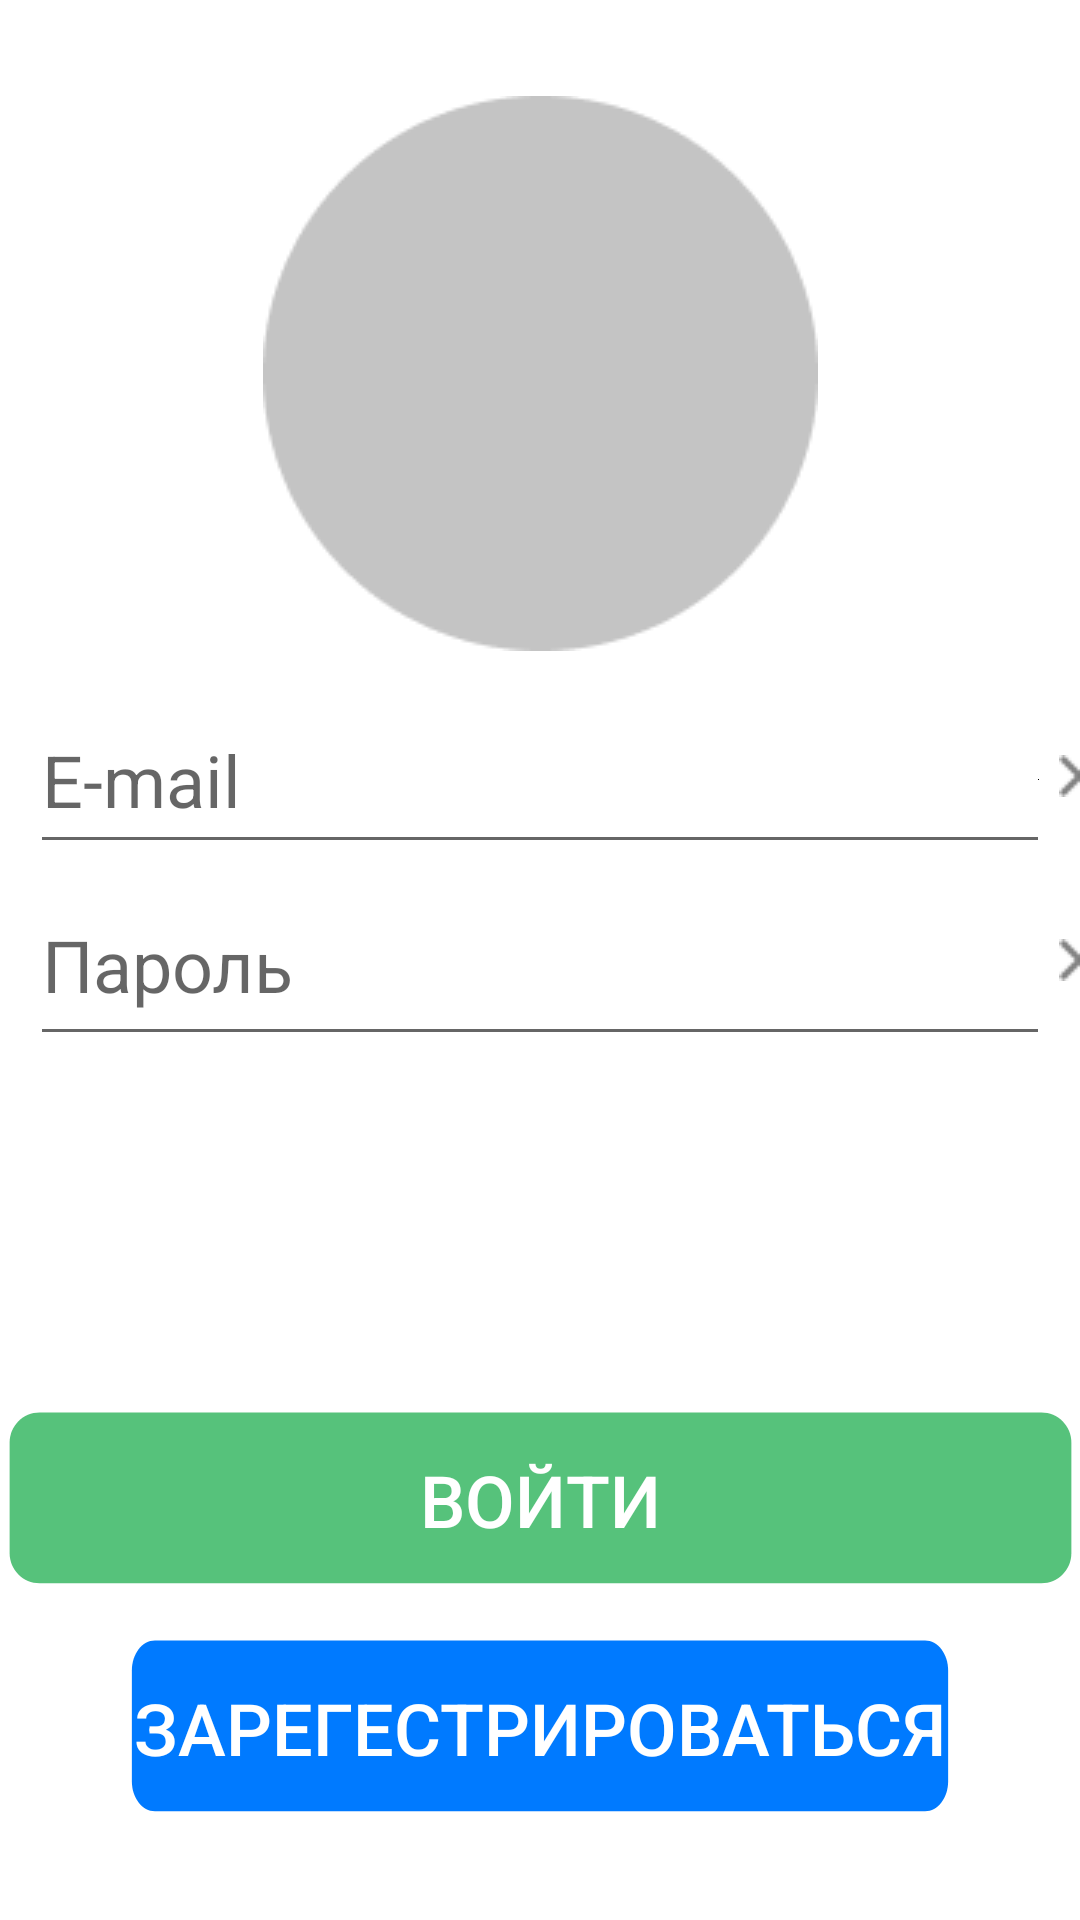

Write the Android layout XML for this screen, with the resource values it uses.
<!-- AndroidManifest.xml: application theme AppTheme -->
<!-- res/layout/activity_sign_in.xml -->
<?xml version="1.0" encoding="utf-8"?>
<androidx.constraintlayout.widget.ConstraintLayout xmlns:android="http://schemas.android.com/apk/res/android"
    xmlns:app="http://schemas.android.com/apk/res-auto"
    xmlns:tools="http://schemas.android.com/tools"
    android:layout_width="match_parent"
    android:layout_height="match_parent"
    android:background="#FFFFFF"
    tools:context=".SignUpActivity">

    <EditText
        android:id="@+id/edit_email"
        android:layout_width="340dp"
        android:layout_height="59dp"
        android:layout_marginTop="12dp"
        android:drawableLeft="@android:drawable/screen_background_dark"
        android:drawableEnd="@android:drawable/screen_background_dark"
        android:ellipsize="end"
        android:ems="10"
        android:hint="E-mail"
        android:inputType="textPersonName"
        android:maxLines="1"
        android:textSize="24sp"
        app:layout_constraintEnd_toEndOf="parent"
        app:layout_constraintStart_toStartOf="parent"
        app:layout_constraintTop_toBottomOf="@+id/logo" />

    <ImageView
        android:id="@+id/logo"
        android:layout_width="185dp"
        android:layout_height="185dp"
        app:layout_constraintEnd_toEndOf="parent"
        app:layout_constraintStart_toStartOf="parent"
        app:layout_constraintTop_toTopOf="@+id/guideline2"
        app:srcCompat="@drawable/ellipse" />

    <EditText
        android:id="@+id/edit_pass"
        android:layout_width="340dp"
        android:layout_height="64dp"
        android:ellipsize="end"
        android:ems="10"
        android:hint="Пароль"
        android:inputType="textPersonName"
        android:maxLines="1"
        android:textSize="24sp"
        app:layout_constraintEnd_toStartOf="@+id/delete_email_button"
        app:layout_constraintStart_toStartOf="@+id/edit_email"
        app:layout_constraintTop_toBottomOf="@+id/edit_email" />

    <ImageButton
        android:id="@+id/delete_email_button"
        android:layout_width="20dp"
        android:layout_height="20dp"
        android:background="#FFFFFF"
        app:layout_constraintBottom_toBottomOf="@+id/edit_email"
        app:layout_constraintStart_toEndOf="@+id/edit_email"
        app:layout_constraintTop_toTopOf="@+id/edit_email"
        app:srcCompat="@drawable/delete_text_button" />

    <ImageButton
        android:id="@+id/delete_password_button"
        android:layout_width="20dp"
        android:layout_height="20dp"
        android:background="#FFFFFF"
        app:layout_constraintBottom_toBottomOf="@+id/edit_pass"
        app:layout_constraintStart_toEndOf="@+id/edit_pass"
        app:layout_constraintTop_toTopOf="@+id/edit_pass"
        app:srcCompat="@drawable/delete_text_button" />

    <androidx.constraintlayout.widget.Guideline
        android:id="@+id/guideline"
        android:layout_width="wrap_content"
        android:layout_height="wrap_content"
        android:orientation="vertical"
        app:layout_constraintGuide_percent="0.05" />

    <androidx.constraintlayout.widget.Guideline
        android:id="@+id/guideline2"
        android:layout_width="wrap_content"
        android:layout_height="wrap_content"
        android:orientation="horizontal"
        app:layout_constraintGuide_percent="0.05" />

    <androidx.constraintlayout.widget.Guideline
        android:id="@+id/guideline3"
        android:layout_width="wrap_content"
        android:layout_height="wrap_content"
        android:orientation="horizontal"
        app:layout_constraintGuide_percent="0.95" />

    <Button
        android:id="@+id/sign_in_button"
        android:layout_width="wrap_content"
        android:layout_height="wrap_content"
        android:layout_marginBottom="12dp"
        android:background="@drawable/ic_button_bg_2"
        android:text="Войти"
        android:textColor="#FFFFFF"
        android:textSize="24sp"
        app:layout_constraintBottom_toTopOf="@+id/go_to_sign_up_button"
        app:layout_constraintEnd_toEndOf="parent"
        app:layout_constraintStart_toStartOf="parent" />

    <Button
        android:id="@+id/go_to_sign_up_button"
        android:layout_width="wrap_content"
        android:layout_height="wrap_content"
        android:background="@drawable/ic_button_bg"
        android:text="Зарегестрироваться"
        android:textColor="#FFFFFF"
        android:textSize="24sp"
        app:layout_constraintBottom_toTopOf="@+id/guideline3"
        app:layout_constraintEnd_toEndOf="parent"
        app:layout_constraintStart_toStartOf="parent" />

    <ImageButton
        android:id="@+id/stop_button"
        android:layout_width="wrap_content"
        android:layout_height="wrap_content"
        android:layout_marginStart="16dp"
        android:layout_marginTop="16dp"
        android:layout_marginEnd="16dp"
        android:layout_marginBottom="16dp"
        android:background="#00FFFFFF"
        app:layout_constraintBottom_toTopOf="@+id/edit_email"
        app:layout_constraintEnd_toEndOf="parent"
        app:layout_constraintHorizontal_bias="0.8"
        app:layout_constraintStart_toEndOf="@+id/logo"
        app:layout_constraintTop_toTopOf="parent"
        app:layout_constraintVertical_bias="0.100000024"
        app:srcCompat="@drawable/cancel_close_cross_delete" />

</androidx.constraintlayout.widget.ConstraintLayout>
<!-- resources referenced by this layout -->
<resources>
  <!-- drawable delete_text_button: png bitmap (drawable, 257 bytes) -->
  <!-- drawable ellipse: png bitmap (drawable, 2950 bytes) -->
  <!-- drawable ic_button_bg (drawable) -->
  <vector xmlns:android="http://schemas.android.com/apk/res/android"
      android:width="276dp"
      android:height="64dp"
      android:viewportWidth="359"
      android:viewportHeight="64">
    <path
        android:pathData="M12.542,2.857C7.019,2.857 2.542,7.334 2.542,12.857V49.771C2.542,55.294 7.019,59.771 12.542,59.771H346.458C351.981,59.771 356.458,55.294 356.458,49.771V12.857C356.458,7.334 351.981,2.857 346.458,2.857H12.542Z"
        android:fillColor="#007AFF"
        android:fillType="evenOdd"/>
  </vector>
  <!-- drawable ic_button_bg_2 (drawable) -->
  <vector xmlns:android="http://schemas.android.com/apk/res/android"
      android:width="359dp"
      android:height="64dp"
      android:viewportWidth="359"
      android:viewportHeight="64">
    <path
        android:pathData="M12.542,2.857C7.019,2.857 2.542,7.334 2.542,12.857V49.771C2.542,55.294 7.019,59.771 12.542,59.771H346.458C351.981,59.771 356.458,55.294 356.458,49.771V12.857C356.458,7.334 351.981,2.857 346.458,2.857H12.542Z"
        android:fillColor="#56C27B"
        android:fillType="evenOdd"/>
  </vector>
  <style name="AppTheme" parent="Theme.AppCompat.DayNight.DarkActionBar">
          
          <item name="colorPrimary">#292929</item>
          <item name="colorPrimaryDark">#007AFF</item>
          <item name="colorAccent">@color/colorAccent</item>
      </style>
  <color name="colorAccent">#D81B60</color>
</resources>
